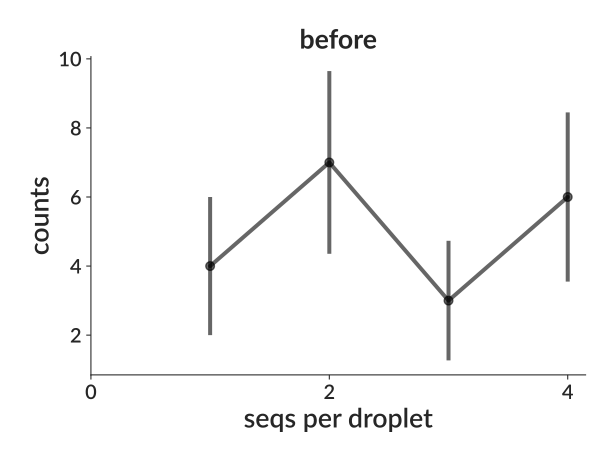

The table this chart was drawn from, first rows:
bin_low_edge, contents, binlabel, error
-0.5, 0.0, , 0.0
0.5, 4.0, , 2.0
1.5, 7.0, , 2.646
2.5, 3.0, , 1.732
3.5, 6.0, , 2.449
4.5, 0.0, , 0.0
